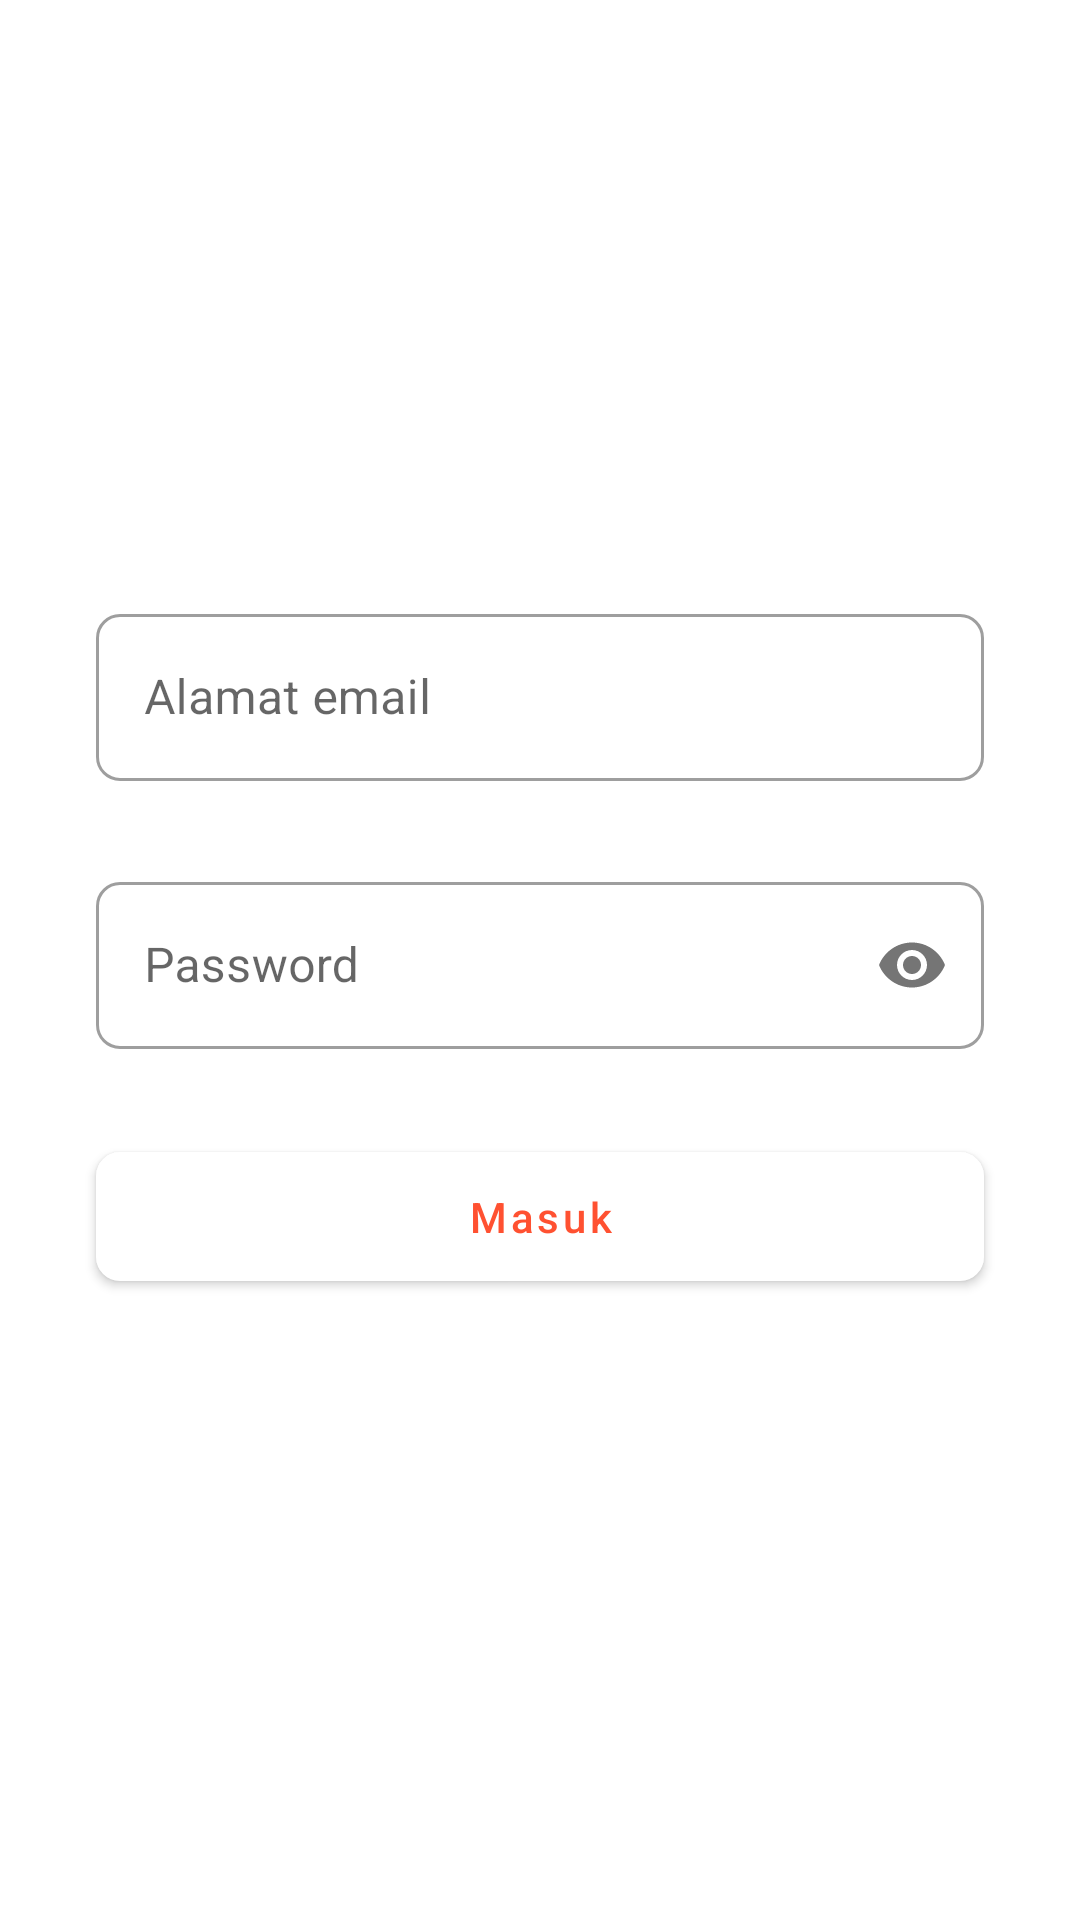

Android layout source for this screen:
<!-- AndroidManifest.xml: application theme AppTheme -->
<!-- res/layout/fragment_sign_in.xml -->
<?xml version="1.0" encoding="utf-8"?>
<androidx.constraintlayout.widget.ConstraintLayout xmlns:android="http://schemas.android.com/apk/res/android"
    xmlns:app="http://schemas.android.com/apk/res-auto"
    android:layout_width="match_parent"
    android:layout_height="match_parent">

    <com.google.android.material.textfield.TextInputLayout
        android:id="@+id/text_input_layout_email_address"
        style="@style/Widget.MaterialComponents.TextInputLayout.OutlinedBox"
        android:layout_width="0dp"
        android:layout_height="wrap_content"
        android:layout_marginStart="32dp"
        android:layout_marginEnd="32dp"
        android:hint="@string/email_address"
        app:errorEnabled="true"
        app:layout_constraintBottom_toTopOf="@id/text_input_layout_password"
        app:layout_constraintEnd_toEndOf="parent"
        app:layout_constraintStart_toStartOf="parent"
        app:layout_constraintTop_toTopOf="parent"
        app:layout_constraintVertical_chainStyle="packed">

        <com.google.android.material.textfield.TextInputEditText
            android:id="@+id/edit_text_email_address"
            android:layout_width="match_parent"
            android:layout_height="wrap_content"
            android:inputType="textEmailAddress" />

    </com.google.android.material.textfield.TextInputLayout>

    <com.google.android.material.textfield.TextInputLayout
        android:id="@+id/text_input_layout_password"
        style="@style/Widget.MaterialComponents.TextInputLayout.OutlinedBox"
        android:layout_width="0dp"
        android:layout_height="wrap_content"
        android:layout_marginStart="32dp"
        android:layout_marginTop="8dp"
        android:layout_marginEnd="32dp"
        android:hint="@string/password"
        app:errorEnabled="true"
        app:layout_constraintBottom_toTopOf="@id/button_sign_in"
        app:layout_constraintEnd_toEndOf="parent"
        app:layout_constraintStart_toStartOf="parent"
        app:layout_constraintTop_toBottomOf="@id/text_input_layout_email_address"
        app:passwordToggleEnabled="true">

        <com.google.android.material.textfield.TextInputEditText
            android:id="@+id/edit_text_password"
            android:layout_width="match_parent"
            android:layout_height="wrap_content"
            android:inputType="textPassword" />

    </com.google.android.material.textfield.TextInputLayout>

    <com.google.android.material.button.MaterialButton
        android:id="@+id/button_sign_in"
        android:layout_width="0dp"
        android:layout_height="55dp"
        android:layout_marginStart="32dp"
        android:layout_marginTop="8dp"
        android:layout_marginEnd="32dp"
        android:layout_marginBottom="8dp"
        android:text="@string/sign_in"
        android:textAllCaps="false"
        android:textColor="?colorPrimary"
        app:backgroundTint="@color/white"
        app:layout_constraintBottom_toBottomOf="parent"
        app:layout_constraintEnd_toEndOf="parent"
        app:layout_constraintStart_toStartOf="parent"
        app:layout_constraintTop_toBottomOf="@id/text_input_layout_password" />

</androidx.constraintlayout.widget.ConstraintLayout>
<!-- resources referenced by this layout -->
<resources>
  <color name="white">#ffffff</color>
  <string name="email_address">Alamat email</string>
  <string name="password">Password</string>
  <string name="sign_in">Masuk</string>
  <style name="AppTheme" parent="AppTheme.Base" />
  <style name="AppTheme.Base" parent="Theme.MaterialComponents.Light.NoActionBar">
          <item name="colorPrimary">@color/colorPrimary</item>
          <item name="colorPrimaryVariant">@color/colorPrimaryVariant</item>
          <item name="colorOnPrimary">@color/colorOnPrimary</item>
          <item name="colorSecondary">@color/colorSecondary</item>
          <item name="colorSecondaryVariant">@color/colorSecondaryVariant</item>
          <item name="colorOnSecondary">@color/colorOnSecondary</item>
  
          <item name="shapeAppearanceSmallComponent">@style/ShapeAppearance.App.SmallComponent</item>
          <item name="shapeAppearanceMediumComponent">@style/ShapeAppearance.App.MediumComponent
          </item>
          <item name="shapeAppearanceLargeComponent">@style/ShapeAppearance.App.LargeComponent</item>
      </style>
  <color name="colorPrimary">#ff5131</color>
  <color name="colorPrimaryVariant">#c40e02</color>
  <color name="colorOnPrimary">#ffffff</color>
  <color name="colorSecondary">#0336ff</color>
  <color name="colorSecondaryVariant">#0008ca</color>
  <color name="colorOnSecondary">#ffffff</color>
  <style name="ShapeAppearance.App.SmallComponent" parent="ShapeAppearance.MaterialComponents.SmallComponent">
          <item name="cornerFamily">rounded</item>
          <item name="cornerSize">@dimen/default_corner_size</item>
      </style>
  <style name="ShapeAppearance.App.MediumComponent" parent="ShapeAppearance.MaterialComponents.MediumComponent">
          <item name="cornerFamily">rounded</item>
          <item name="cornerSize">@dimen/default_corner_size</item>
      </style>
  <style name="ShapeAppearance.App.LargeComponent" parent="ShapeAppearance.MaterialComponents.LargeComponent">
          <item name="cornerFamily">rounded</item>
          <item name="cornerSize">@dimen/default_corner_size</item>
      </style>
  <dimen name="default_corner_size">8dp</dimen>
</resources>
